2-way image classification set "data" from GitHub (rishabhbpd/project_rishabh_das); label vocabulary: human, no human.

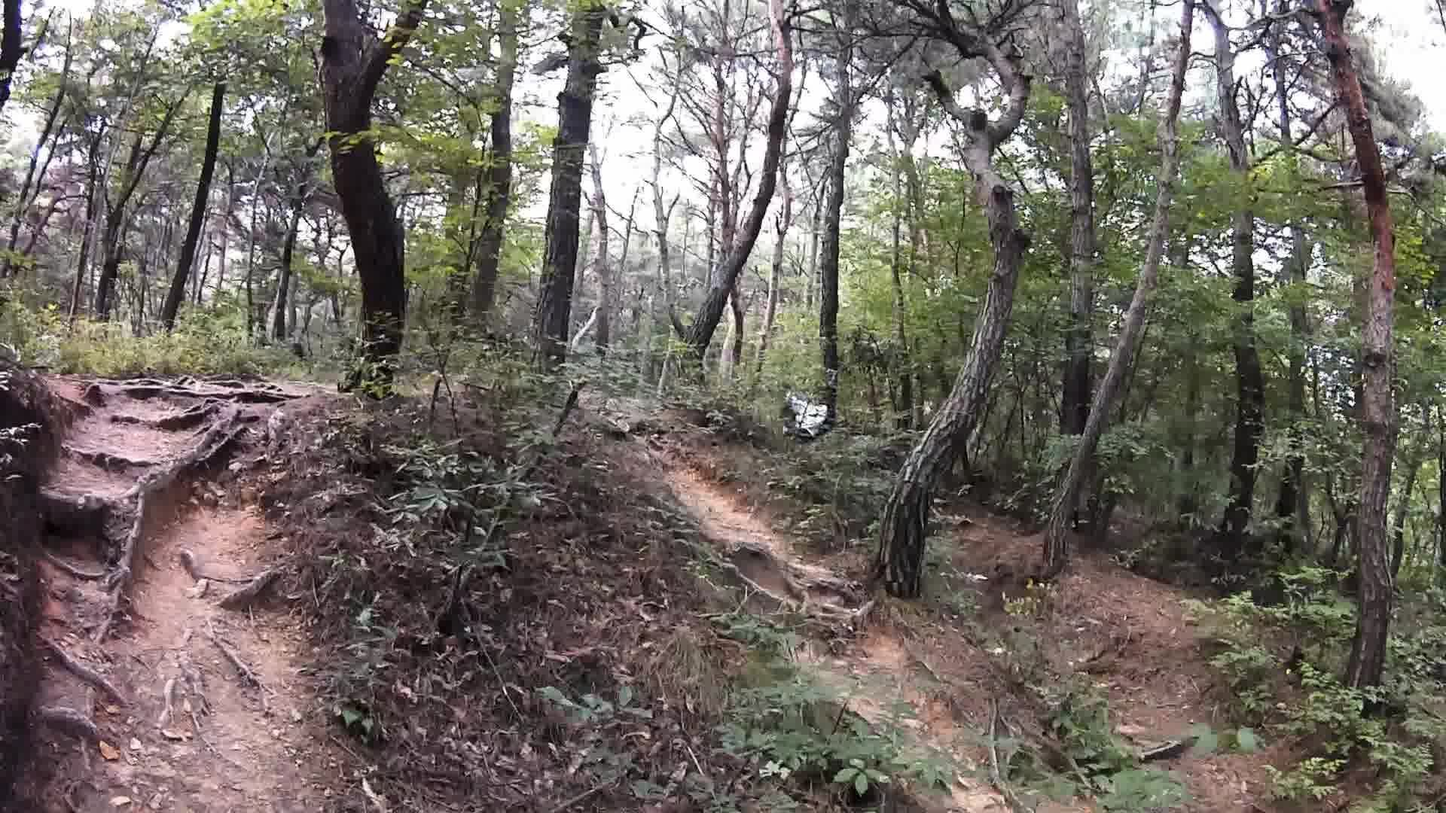
Label: human

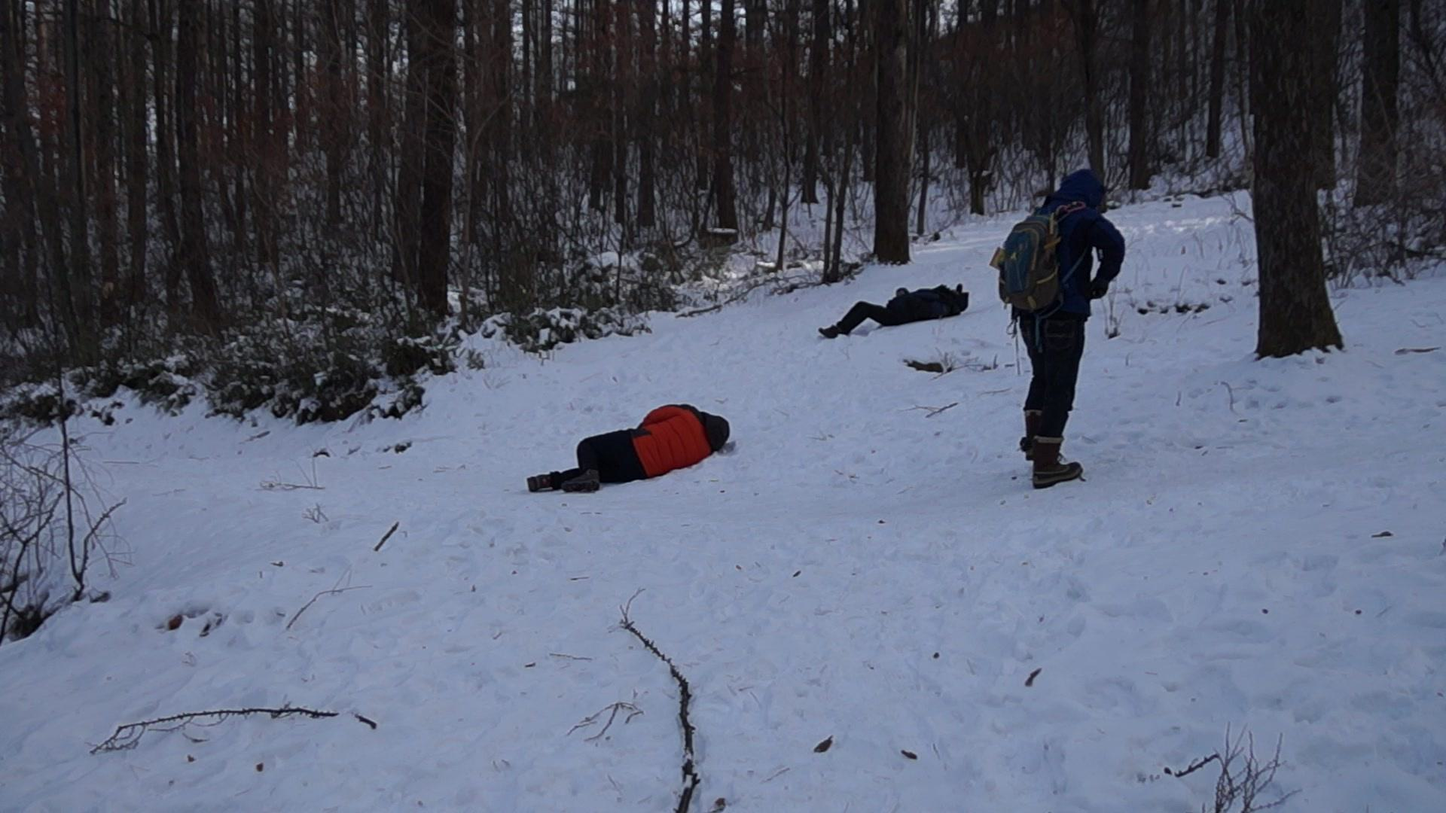
Label: human

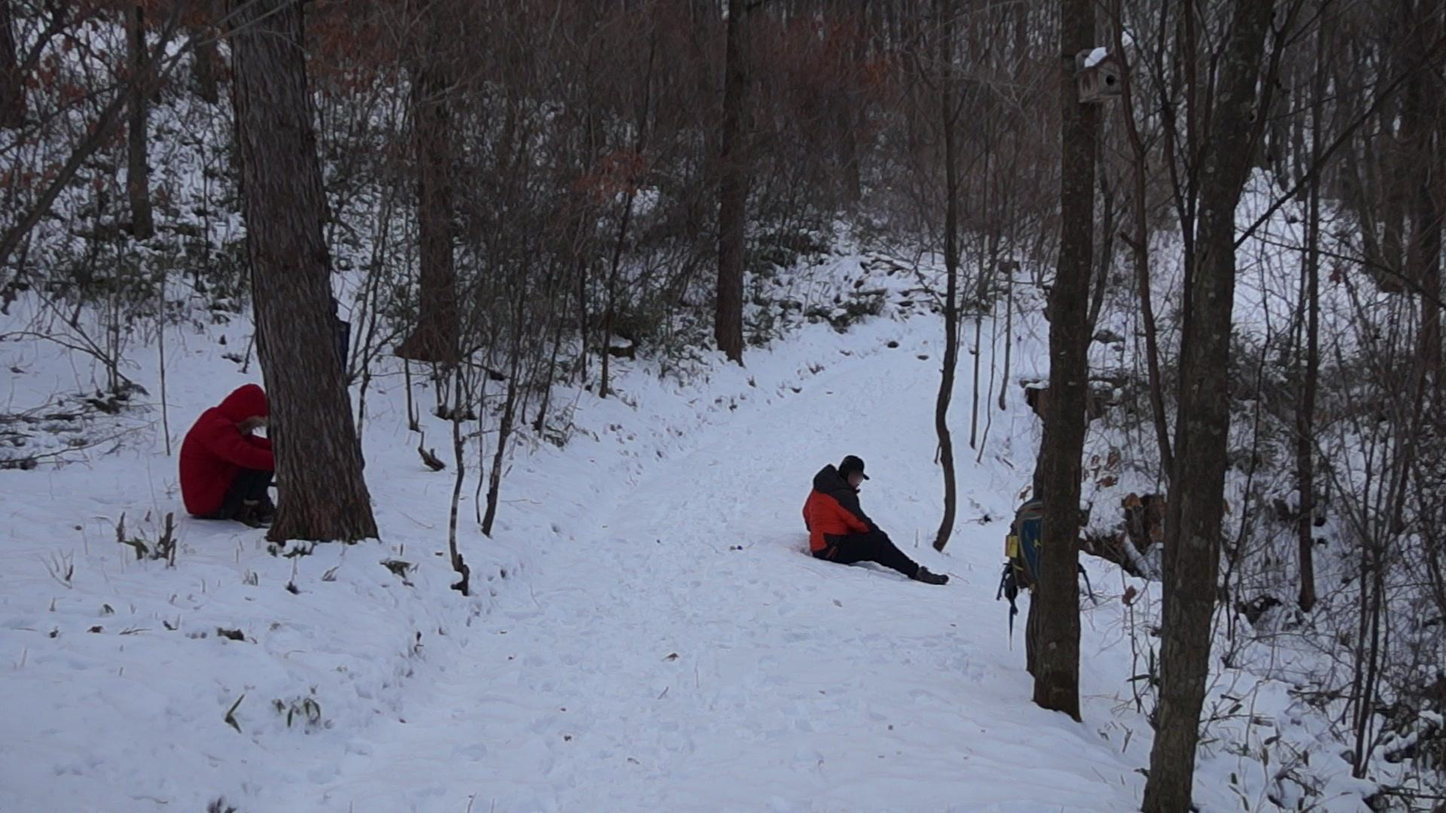
Label: human

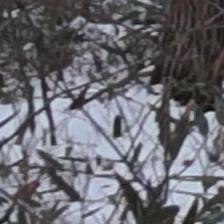
Label: no human

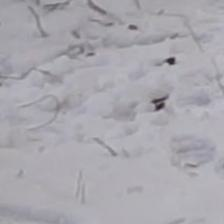
Label: no human

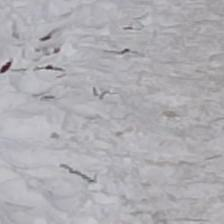
Label: no human
